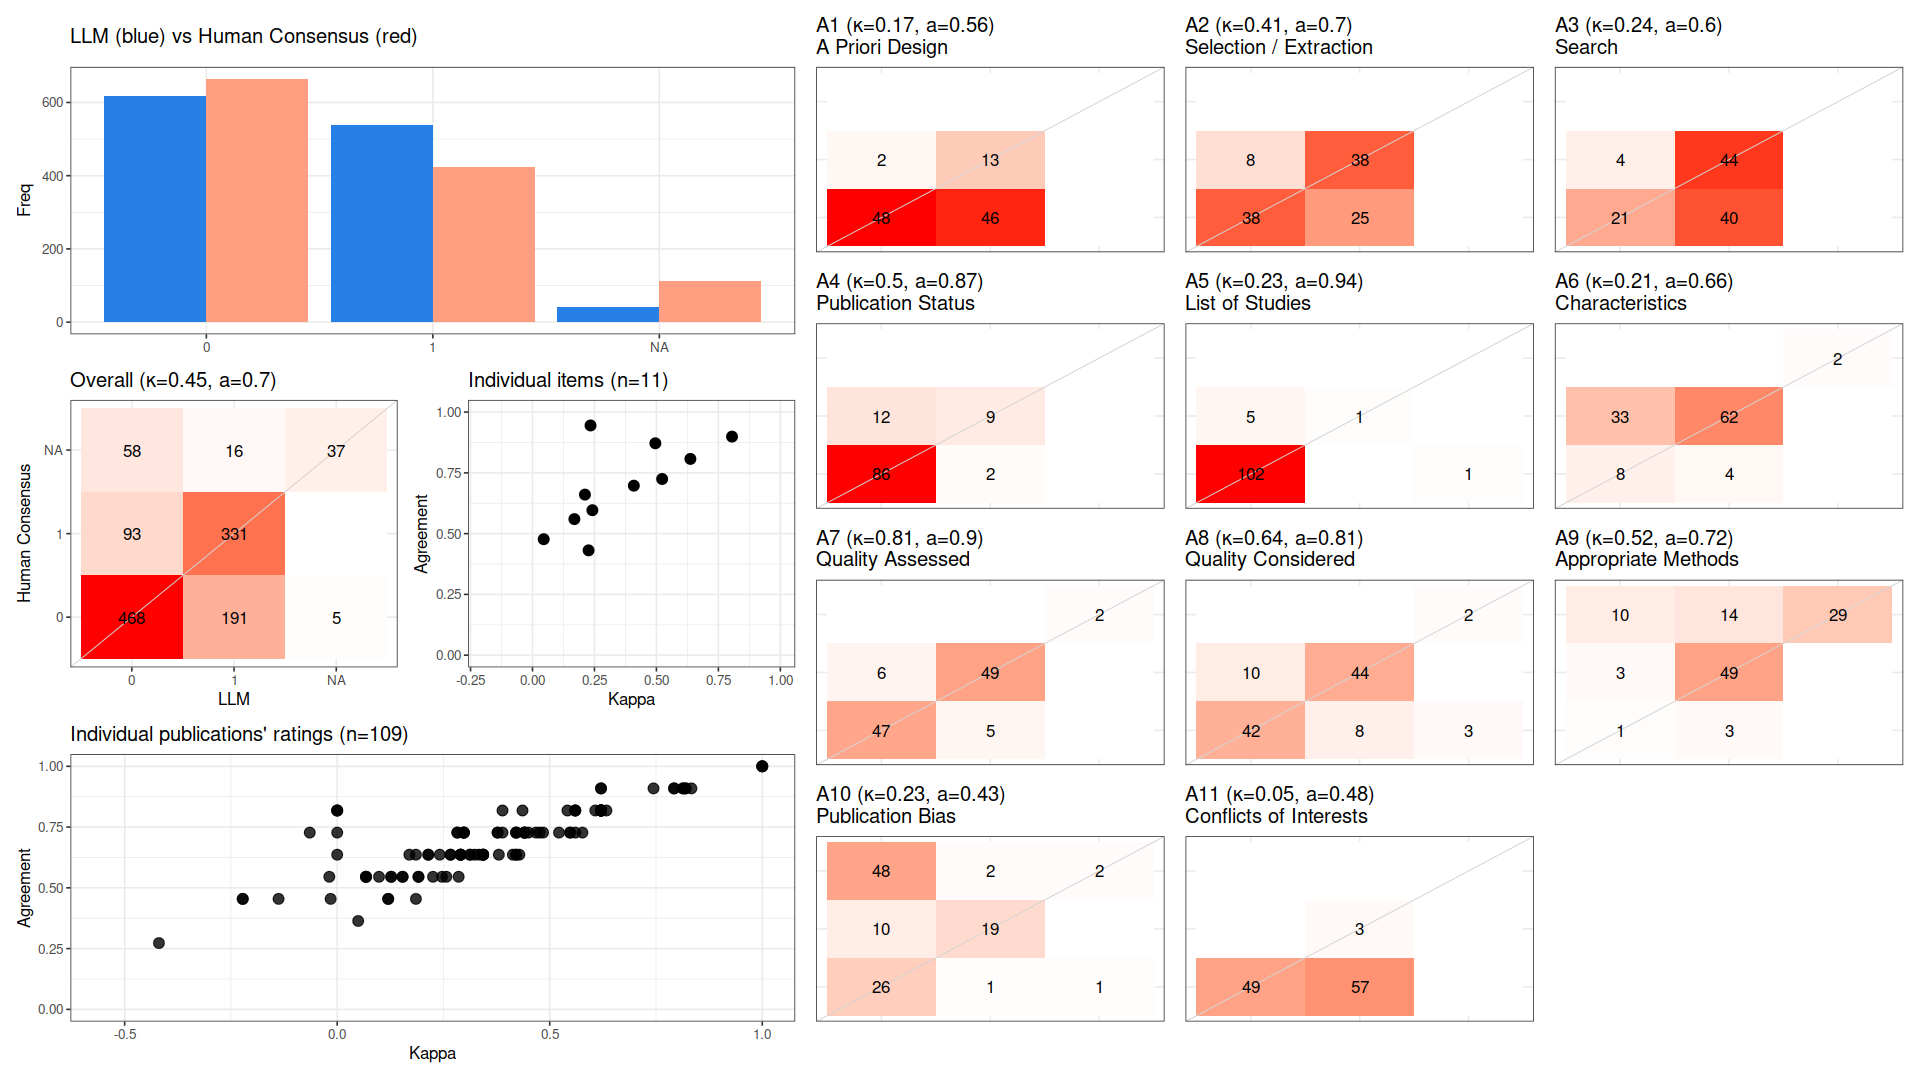

The data file committed next to this chart (first rows):
, cohen_kappa_w, cohen_kappa_w_ci_low, cohen_kappa_w_ci_high, agreement, agreement_ci_low, agreement_ci_high, deferring_fraction, deferring_fraction_ci_low, deferring_fraction_ci_high
combined, 0.4517, 0.4019, 0.4942, 0.6972, 0.6714, 0.7239, 0, 0, 0
A1, 0.169, NA, NA, 0.5596, NA, NA, 0, NA, NA
A2, 0.4089, NA, NA, 0.6972, NA, NA, 0, NA, NA
A3, 0.2416, NA, NA, 0.5963, NA, NA, 0, NA, NA
A4, 0.4957, NA, NA, 0.8716, NA, NA, 0, NA, NA
A5, 0.2342, NA, NA, 0.945, NA, NA, 0, NA, NA
A6, 0.2115, NA, NA, 0.6606, NA, NA, 0, NA, NA
A7, 0.8051, NA, NA, 0.8991, NA, NA, 0, NA, NA
A8, 0.6371, NA, NA, 0.8073, NA, NA, 0, NA, NA
A9, 0.523, NA, NA, 0.7248, NA, NA, 0, NA, NA
A10, 0.2263, NA, NA, 0.4312, NA, NA, 0, NA, NA
A11, 0.04518, NA, NA, 0.4771, NA, NA, 0, NA, NA
